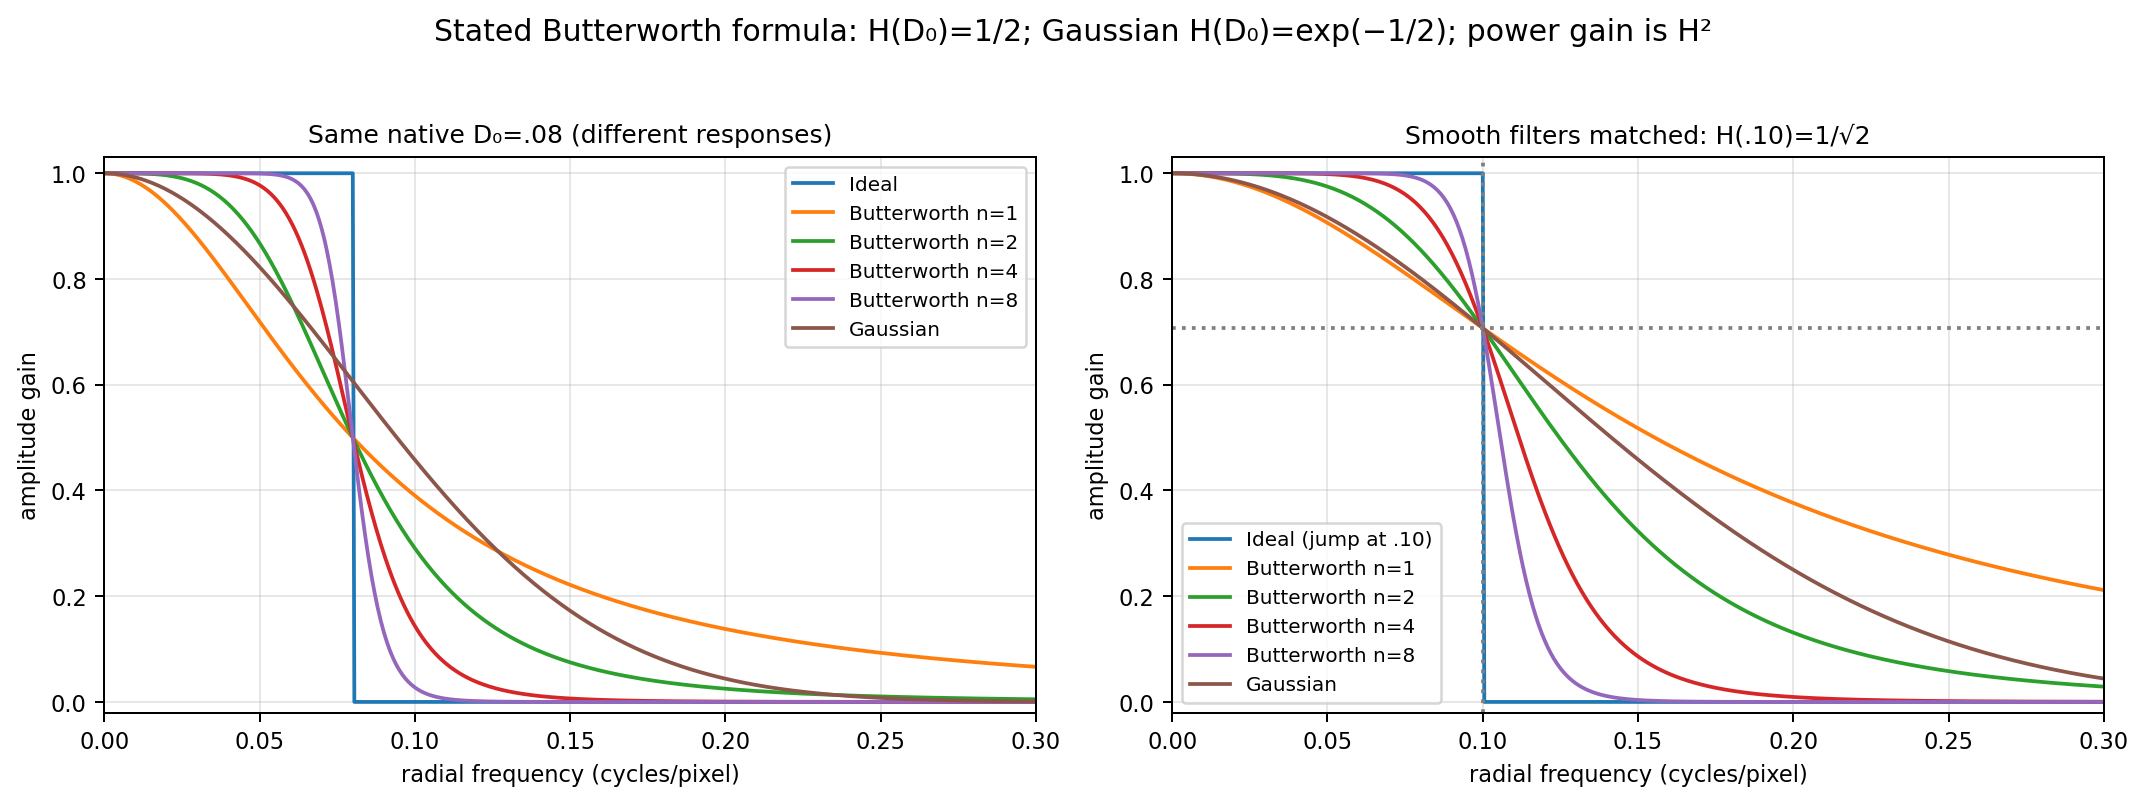

Source data for this figure (header and first rows):
label, radius_cycles_per_pixel, native_gain, matched_gain, matched_native_cutoff
Ideal, 0.0, 1.0, 1.0, 0.1
Ideal, 0.0005, 1.0, 1.0, 0.1
Ideal, 0.001, 1.0, 1.0, 0.1
Ideal, 0.0015, 1.0, 1.0, 0.1
Ideal, 0.002, 1.0, 1.0, 0.1
Ideal, 0.0025, 1.0, 1.0, 0.1
Ideal, 0.003, 1.0, 1.0, 0.1
Ideal, 0.0035, 1.0, 1.0, 0.1
Ideal, 0.004, 1.0, 1.0, 0.1
Ideal, 0.0045, 1.0, 1.0, 0.1
Ideal, 0.005, 1.0, 1.0, 0.1
Ideal, 0.0055, 1.0, 1.0, 0.1
Ideal, 0.006, 1.0, 1.0, 0.1
Ideal, 0.0065, 1.0, 1.0, 0.1
Ideal, 0.007, 1.0, 1.0, 0.1
Ideal, 0.0075, 1.0, 1.0, 0.1
Ideal, 0.008, 1.0, 1.0, 0.1
Ideal, 0.0085, 1.0, 1.0, 0.1
Ideal, 0.009, 1.0, 1.0, 0.1
Ideal, 0.0095, 1.0, 1.0, 0.1
Ideal, 0.01, 1.0, 1.0, 0.1
Ideal, 0.0105, 1.0, 1.0, 0.1
Ideal, 0.011, 1.0, 1.0, 0.1
Ideal, 0.0115, 1.0, 1.0, 0.1
Ideal, 0.012, 1.0, 1.0, 0.1
Ideal, 0.0125, 1.0, 1.0, 0.1
Ideal, 0.013, 1.0, 1.0, 0.1
Ideal, 0.0135, 1.0, 1.0, 0.1
Ideal, 0.014, 1.0, 1.0, 0.1
Ideal, 0.0145, 1.0, 1.0, 0.1
Ideal, 0.015, 1.0, 1.0, 0.1
Ideal, 0.0155, 1.0, 1.0, 0.1
Ideal, 0.016, 1.0, 1.0, 0.1
Ideal, 0.0165, 1.0, 1.0, 0.1
Ideal, 0.017, 1.0, 1.0, 0.1
Ideal, 0.0175, 1.0, 1.0, 0.1
Ideal, 0.018, 1.0, 1.0, 0.1
Ideal, 0.0185, 1.0, 1.0, 0.1
Ideal, 0.019, 1.0, 1.0, 0.1
Ideal, 0.0195, 1.0, 1.0, 0.1
Ideal, 0.02, 1.0, 1.0, 0.1
Ideal, 0.0205, 1.0, 1.0, 0.1
Ideal, 0.021, 1.0, 1.0, 0.1
Ideal, 0.0215, 1.0, 1.0, 0.1
Ideal, 0.022, 1.0, 1.0, 0.1
Ideal, 0.0225, 1.0, 1.0, 0.1
Ideal, 0.023, 1.0, 1.0, 0.1
Ideal, 0.0235, 1.0, 1.0, 0.1
Ideal, 0.024, 1.0, 1.0, 0.1
Ideal, 0.0245, 1.0, 1.0, 0.1
Ideal, 0.025, 1.0, 1.0, 0.1
Ideal, 0.0255, 1.0, 1.0, 0.1
Ideal, 0.026, 1.0, 1.0, 0.1
Ideal, 0.0265, 1.0, 1.0, 0.1
Ideal, 0.027, 1.0, 1.0, 0.1
Ideal, 0.0275, 1.0, 1.0, 0.1
Ideal, 0.028, 1.0, 1.0, 0.1
Ideal, 0.0285, 1.0, 1.0, 0.1
Ideal, 0.029, 1.0, 1.0, 0.1
Ideal, 0.0295, 1.0, 1.0, 0.1
... 5,946 more rows
